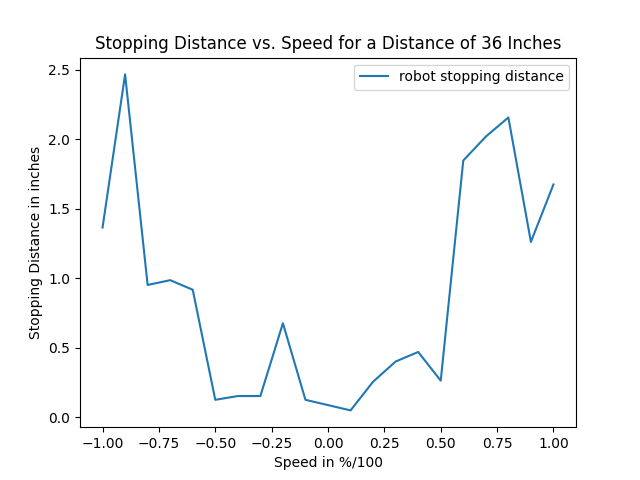

The data file committed next to this chart (first rows):
0.1, 36.0, 35.95194625854492, 0.048053741455078125
-0.1, -36.0, -36.12, 0.1243
0.2, 36.0, 35.75, 0.2549
-0.2, -36.0, -36.68, 0.6758
0.3, 36.0, 36.4, 0.4
-0.3, -36.0, -35.85, 0.1515
0.4, 36.0, 36.47, 0.469
-0.4, -36.0, -35.85, 0.1515
0.5, 36.0, 36.26, 0.2622
-0.5, -36.0, -36.12, 0.1243
0.6, 36.0, 37.85, 1.848
-0.6, -36.0, -36.92, 0.9171
0.7, 36.0, 38.02, 2.02
-0.7, -36.0, -36.99, 0.986
0.8, 36.0, 38.16, 2.158
-0.8, -36.0, -36.95, 0.9516
0.9, 36.0, 37.26, 1.262
-0.9, -36.0, -38.47, 2.468
1.0, 36.0, 37.68, 1.675
-1.0, -36.0, -37.37, 1.365
